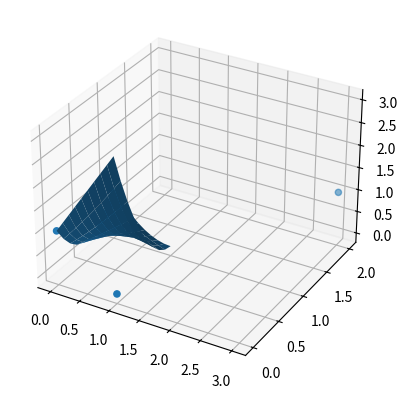

Here is the Python script that generated this plot:
""" Given a set of control points c_ij, computes and plots the corresponding
bezier surface over a given parameter domain R, a rectangle. """

import numpy as np
from mpl_toolkits.mplot3d import Axes3D
import matplotlib.pyplot as plt

# control points
CP = np.array([
    [0, 0, 1],
    [0, 1, 0],
    [1, 0, 0],
    [3, 2, 1]
])

fig = plt.figure()
axe = fig.add_subplot(111, projection='3d')

axe.scatter3D(CP[:, 0], CP[:, 1], CP[:, 2])

def decasteljau(control_points, u, v):
    m, n = control_points.shape

    # rows for u
    while m != 1:
        temp = np.ndarray((m-1, n))
        for j in range(n):
            for i in range(m-1):
                temp[i, j] = u * control_points[i, j] + (1 - u)*control_points[i+1, j]
        m = m - 1 
        control_points = temp
    control_points = control_points[0, :]
    
    # columns for v
    while n != 1:
        temp = np.zeros(n-1)
        for i in range(n-1):
            temp[i] = v*control_points[i] + (1 - v)*control_points[i+1]
        n = n - 1
        control_points = temp

    return control_points[0]

n = 10
u = np.linspace(0, 1, n)
v = np.linspace(0, 1, n)
surface_points = np.zeros(shape=(n, n))

for i, u_val in enumerate(u):
    for j, v_val in enumerate(v):
        surface_points[i, j] = decasteljau(CP, u_val, v_val)

u, v = np.meshgrid(u, v)
axe.plot_surface(u, v, surface_points)
plt.show()
